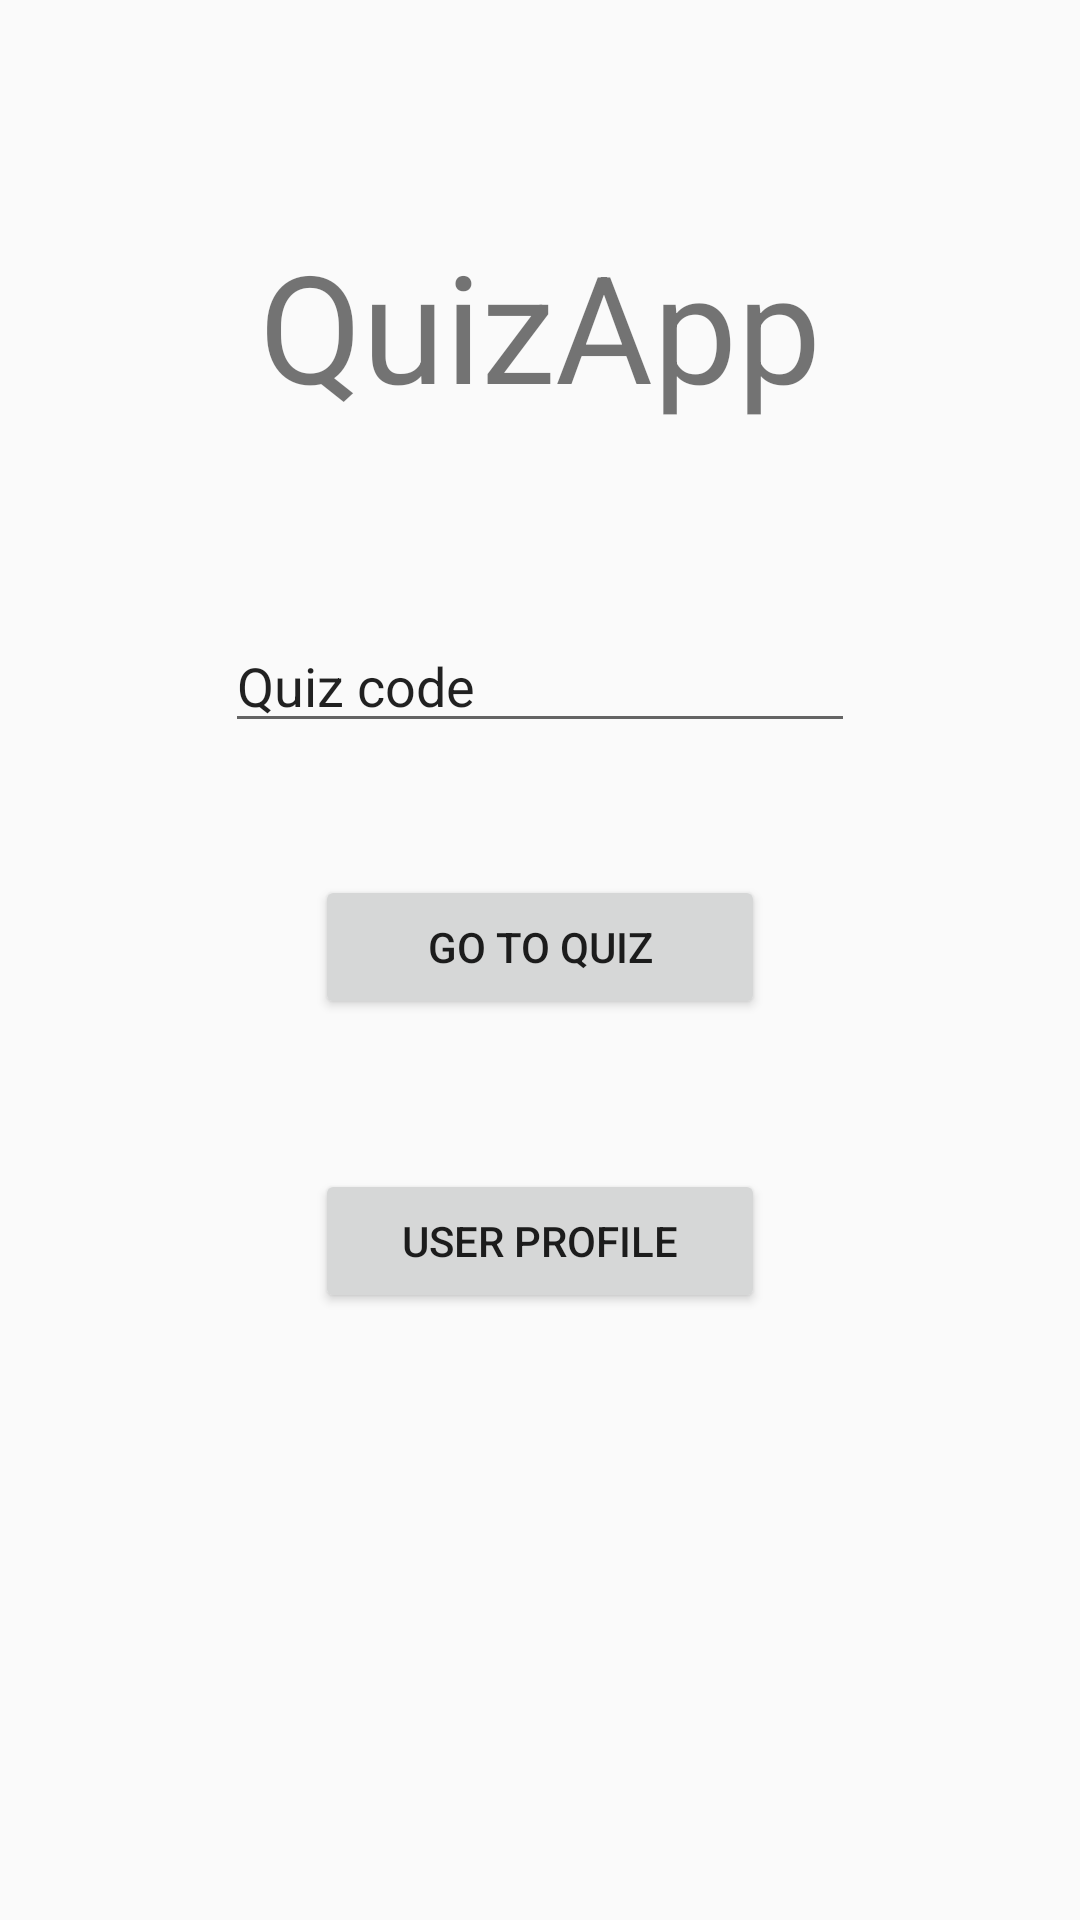

Here is an Android app screen rendered from its layout file. Give the layout XML and the strings, colors and styles it references.
<!-- AndroidManifest.xml: application theme Theme.App.Blue -->
<!-- res/layout/login_screen.xml -->
<?xml version="1.0" encoding="utf-8"?>
<LinearLayout xmlns:android="http://schemas.android.com/apk/res/android"
    xmlns:app="http://schemas.android.com/apk/res-auto"
    xmlns:tools="http://schemas.android.com/tools"
    android:orientation="vertical" android:layout_width="match_parent"
    android:layout_height="match_parent">

    <androidx.constraintlayout.widget.ConstraintLayout
        android:layout_width="match_parent"
        android:layout_height="match_parent">

        <TextView
            android:id="@+id/title"
            android:layout_width="wrap_content"
            android:layout_height="wrap_content"
            android:layout_marginTop="75dp"
            android:text="QuizApp"
            android:textSize="50sp"
            app:layout_constraintBottom_toBottomOf="parent"
            app:layout_constraintEnd_toEndOf="parent"
            app:layout_constraintStart_toStartOf="parent"
            app:layout_constraintTop_toTopOf="parent"
            app:layout_constraintVertical_bias="0.0" />

        <Button
            android:id="@+id/chooseQuiz"
            android:layout_width="150dp"
            android:layout_height="wrap_content"
            android:layout_marginTop="150dp"
            android:text="Go to Quiz"
            app:layout_constraintBottom_toBottomOf="parent"
            app:layout_constraintEnd_toEndOf="parent"
            app:layout_constraintStart_toStartOf="parent"
            app:layout_constraintTop_toBottomOf="@+id/title"
            app:layout_constraintVertical_bias="0.0" />

        <Button
            android:id="@+id/statistics"
            android:layout_width="150dp"
            android:layout_height="wrap_content"
            android:layout_marginTop="50dp"
            android:text="User Profile"
            app:layout_constraintBottom_toBottomOf="parent"
            app:layout_constraintEnd_toEndOf="parent"
            app:layout_constraintStart_toStartOf="parent"
            app:layout_constraintTop_toBottomOf="@+id/chooseQuiz"
            app:layout_constraintVertical_bias="0.0" />

        <EditText
            android:id="@+id/quizCode"
            android:layout_width="wrap_content"
            android:layout_height="wrap_content"
            android:layout_marginBottom="44dp"
            android:ems="10"
            android:inputType="textPersonName"
            android:text="Quiz code"
            app:layout_constraintBottom_toTopOf="@+id/chooseQuiz"
            app:layout_constraintEnd_toEndOf="parent"
            app:layout_constraintStart_toStartOf="parent" />

    </androidx.constraintlayout.widget.ConstraintLayout>
</LinearLayout>
<!-- resources referenced by this layout -->
<resources>
  <style name="Theme.App.Blue" parent="baseTheme">
  
          
          <item name="colorPrimary">@color/colorPrimaryDark</item>
          <item name="background">@color/blueBackground</item>
          <item name="colorAccent">@color/colorAccent</item>
          <item name="primaryTextColor">@color/bluePrimary_text</item>
          <item name="buttonTextColor">@color/blueButtonText</item>
          <item name="buttonNormalColor">@color/blueButtonNormal</item>
          <item name="questionTextColor">@color/buttonblue</item>
  
  
  
      </style>
  <style name="baseTheme" parent="Theme.AppCompat.Light.NoActionBar">
          <item name="primaryButtonTheme">
              @style/Widget.AppCompat.Button
          </item>
  
      </style>
  <color name="colorPrimaryDark">#000000</color>
  <color name="blueBackground">#243665</color>
    //blueBackground and blueButtonText #243665
  <color name="colorAccent">#000000</color>
  <color name="bluePrimary_text">#000000</color>
  <color name="blueButtonText">#243665</color>
  <color name="blueButtonNormal">#8DB8DB</color>
    //blueQuestionColor and blueButtonNormal #8DB8DB
  <color name="buttonblue">#8DB8DB</color>
</resources>
